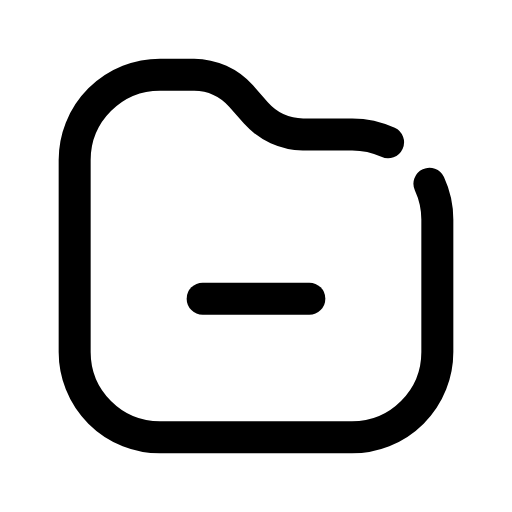
t = 0.00 s
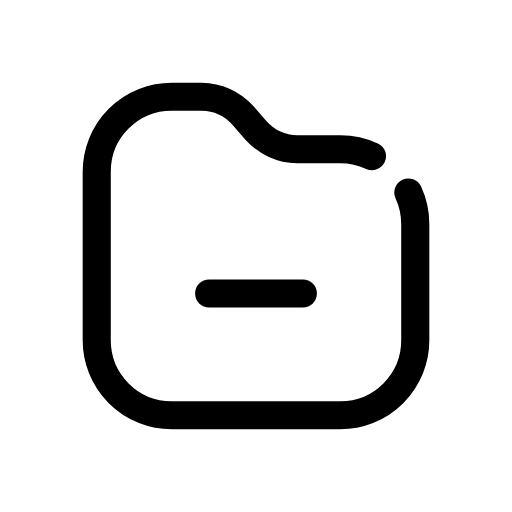
t = 0.12 s
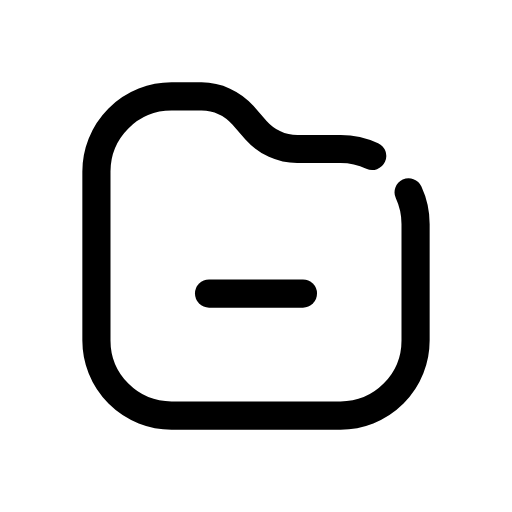
t = 0.25 s
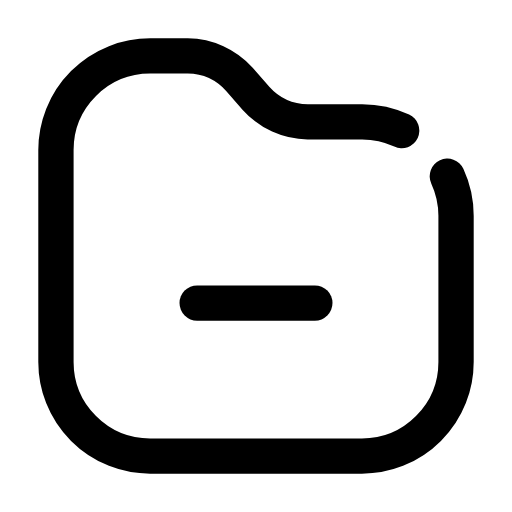
t = 0.35 s
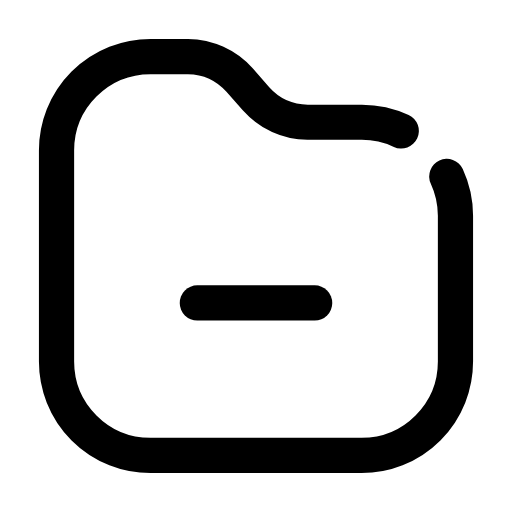
t = 0.46 s
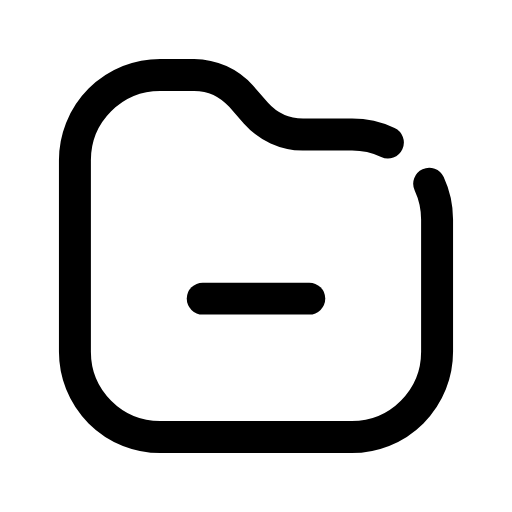
t = 0.58 s

The animated SVG that drew these frames (rendered in a browser with its animation timeline set to each time). Animation: 1 CSS @keyframes rule; one cycle of 0.70 s, repeats indefinitely.

<svg xmlns="http://www.w3.org/2000/svg" viewBox="0 0 24 24" width="24" height="24" class="rd-a-folder-minus" data-rd-animate="hover"><style>.rd-a-folder-minus{overflow:visible}.rd-a-folder-minus *{transform-box:view-box}.rd-a-folder-minus .a{transform-origin:12px 12px}@media (prefers-reduced-motion:no-preference){.rd-a-folder-minus[data-rd-animate="hover"]:hover .a,:hover>.rd-a-folder-minus[data-rd-animate="parent"] .a,.rd-a-folder-minus[data-rd-animate="play"] .a,.rd-a-folder-minus[data-rd-animate="loop"] .a{animation:rd-folder-minus-m calc(0.7s*var(--rd-speed,1)) cubic-bezier(.34,1.3,.5,1)}.rd-a-folder-minus[data-rd-animate="loop"] *{animation-iteration-count:infinite!important}@keyframes rd-folder-minus-m{0%,100%{scale:1}35%{scale:.88}65%{scale:1.1}}}</style><g fill="none" stroke="currentColor" stroke-linecap="round" stroke-linejoin="round" stroke-width="1.5"><g class="a"><path d="M20.13 8.61A4 4 0 0 1 20.5 10.3v6.2a4 4 0 0 1-4 4h-9a4 4 0 0 1-4-4v-9a4 4 0 0 1 4-4h1.6a3 3 0 0 1 2.2 1l.7.8a3 3 0 0 0 2.2 1h2.3a4 4 0 0 1 1.69.37"/><path d="M9.5 14h5"/></g></g></svg>
